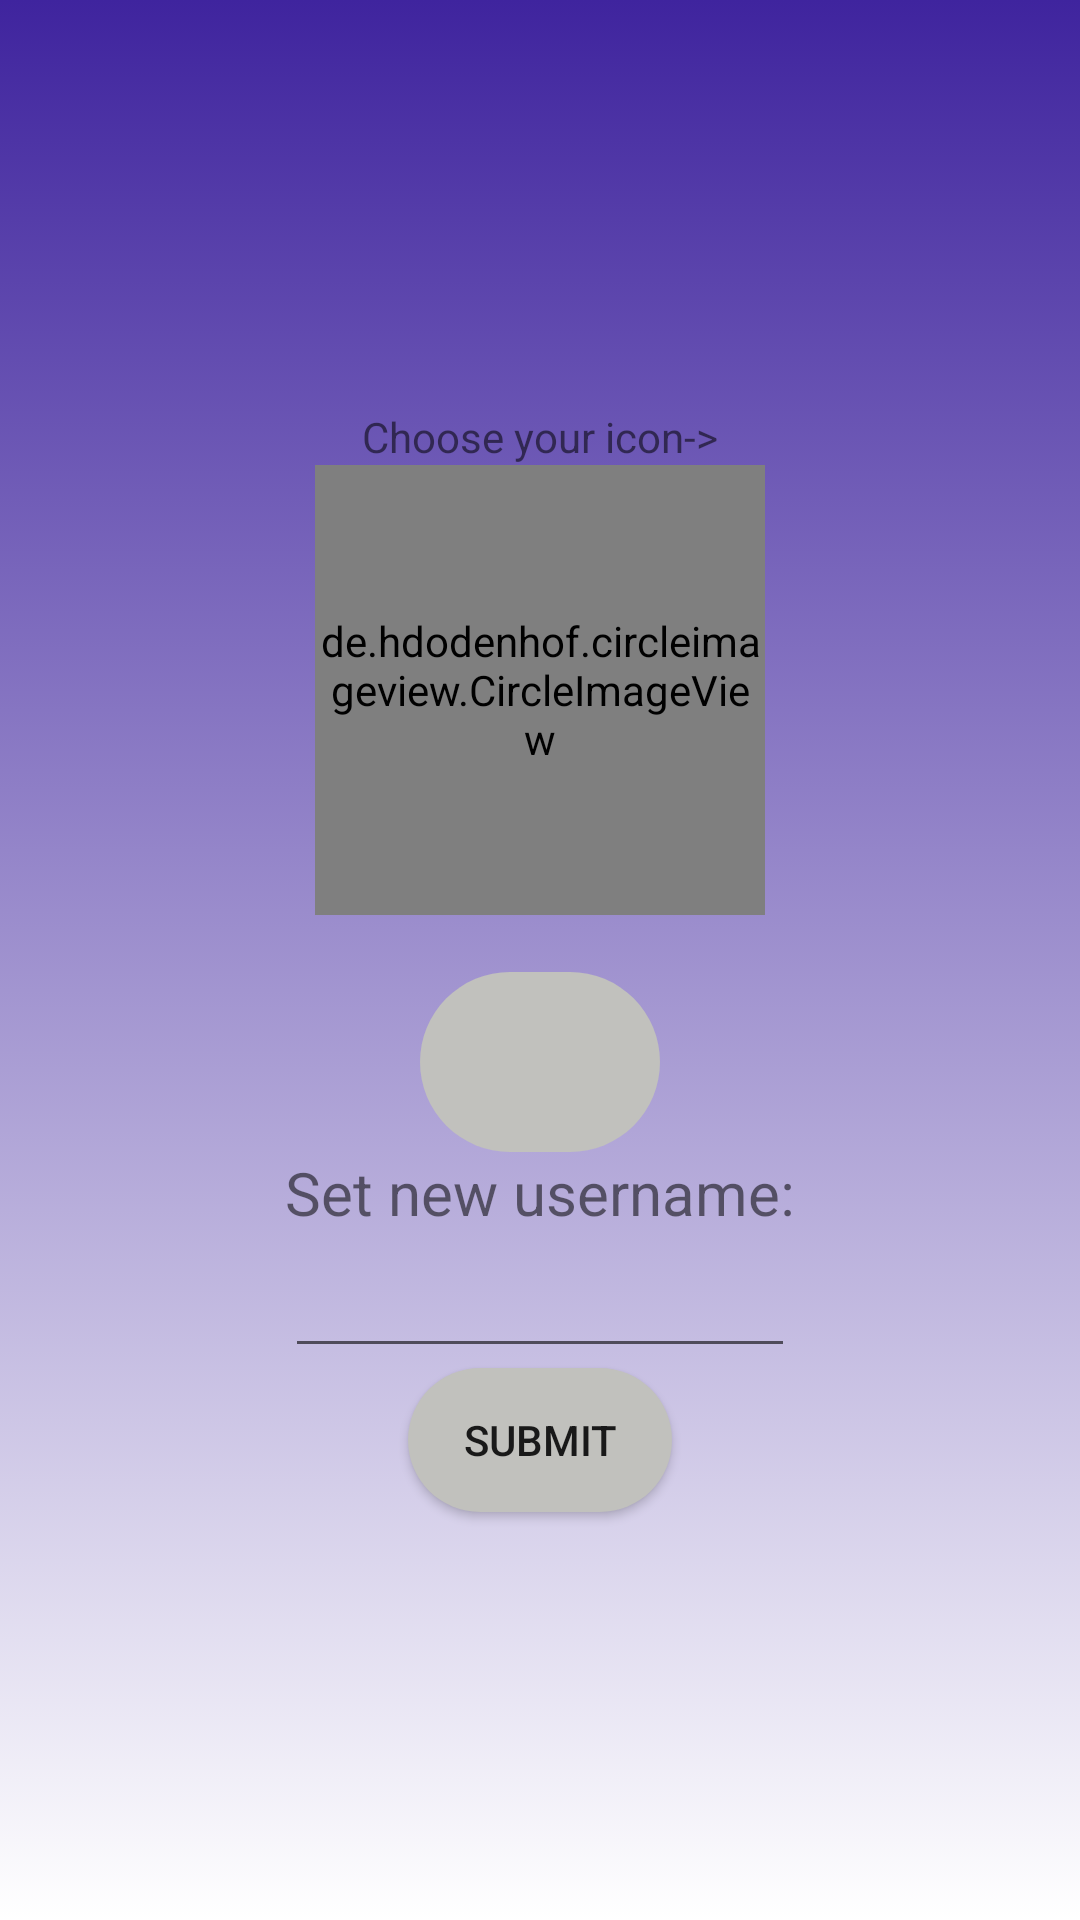

Android layout source for this screen:
<!-- AndroidManifest.xml: application theme AppTheme -->
<!-- res/layout/frag_settings.xml -->
<?xml version="1.0" encoding="utf-8"?>
<RelativeLayout xmlns:android="http://schemas.android.com/apk/res/android"
    xmlns:app="http://schemas.android.com/apk/res-auto"
    xmlns:tools="http://schemas.android.com/tools"
    android:id="@+id/Setting_fragg"

    android:layout_width="match_parent"
    android:layout_height="match_parent"
    android:orientation="vertical"
    android:background="@drawable/gradient_background">


    <LinearLayout
        android:id="@+id/Prof_layout"
        android:layout_weight=".5"
        android:layout_width="match_parent"
        android:layout_height="match_parent"
        android:gravity="center"
        android:orientation="vertical"
        >

        <TextView
            android:id="@+id/Text_choose_icon"
            android:layout_width="wrap_content"
            android:layout_height="wrap_content"
            android:text="Choose your icon->"
            android:layout_centerVertical="true"
            android:layout_centerHorizontal="true"
            />

        <de.hdodenhof.circleimageview.CircleImageView
            android:id="@+id/Profile_pic"
            android:layout_width="150dp"
            android:layout_height="150dp"
            app:civ_border_color="@color/colorPrimaryDark"
            app:civ_border_overlay="true"
            app:civ_border_width="2dp"
            android:layout_centerVertical="true"
            android:layout_centerHorizontal="true"/>

        <TextView
            android:id="@+id/Profile_name"
            android:layout_width="wrap_content"
            android:layout_height="wrap_content"
            android:layout_centerVertical="true"
            android:layout_centerHorizontal="true"
            android:layout_below="@+id/Profile_pic"/>

        <ImageButton
            android:id="@+id/Settings_button"
            android:layout_width="80dp"
            android:layout_height="60dp"
            android:layout_below="@+id/Profile_name"
            android:layout_centerHorizontal="true"
            android:background="@drawable/round_button"
            android:src="@drawable/ic_settings_black_24dp"
            />

        <TextView
            android:id="@+id/Change_name_text"
            android:layout_width="wrap_content"
            android:layout_height="wrap_content"
            android:layout_centerHorizontal="true"
            android:text="Set new username:"
            android:textSize="20sp"/>


        <EditText
            android:id="@+id/Input_settings"
            android:layout_width="170dp"
            android:layout_height="45dp"
            android:layout_above="@+id/Change_name_button"
            android:layout_centerHorizontal="true"
            android:inputType="textCapSentences"
            android:gravity="center"
            />


        <Button
            android:id="@+id/Change_name_button"
            android:layout_width="wrap_content"
            android:layout_height="wrap_content"
            android:text="Submit"
            android:layout_centerVertical="true"
            android:layout_centerHorizontal="true"
            android:background="@drawable/round_button"
            />

    </LinearLayout>




</RelativeLayout>
<!-- resources referenced by this layout -->
<resources>
  <color name="colorPrimaryDark">#56555A</color>
  <!-- drawable gradient_background (drawable) -->
  <?xml version="1.0" encoding="utf-8"?>
  <selector xmlns:android="http://schemas.android.com/apk/res/android">
      <item>
          <shape>
              <gradient android:angle="90" android:startColor="#FFFF" android:endColor="#FF3F249E" android:type="linear"/>
          </shape>
  
      </item>
  
  </selector>
  <!-- drawable round_button (drawable) -->
  <?xml version="1.0" encoding="utf-8"?>
  <shape xmlns:android="http://schemas.android.com/apk/res/android" android:shape="rectangle">
      <solid android:color="#C1C1BD"/>
      <corners android:bottomLeftRadius="150dp"
          android:bottomRightRadius="150dp"
          android:topLeftRadius="150dp"
          android:topRightRadius="150dp"
          />
  
  </shape>
  <style name="AppTheme" parent="Theme.AppCompat.Light.NoActionBar">
          
          <item name="colorPrimary">@color/colorPrimary</item>
          <item name="colorPrimaryDark">@color/colorPrimaryDark</item>
          <item name="colorAccent">@color/colorAccent</item>
  
      </style>
  <color name="colorPrimary">#39363C</color>
  <color name="colorAccent">#03DAC5</color>
</resources>
